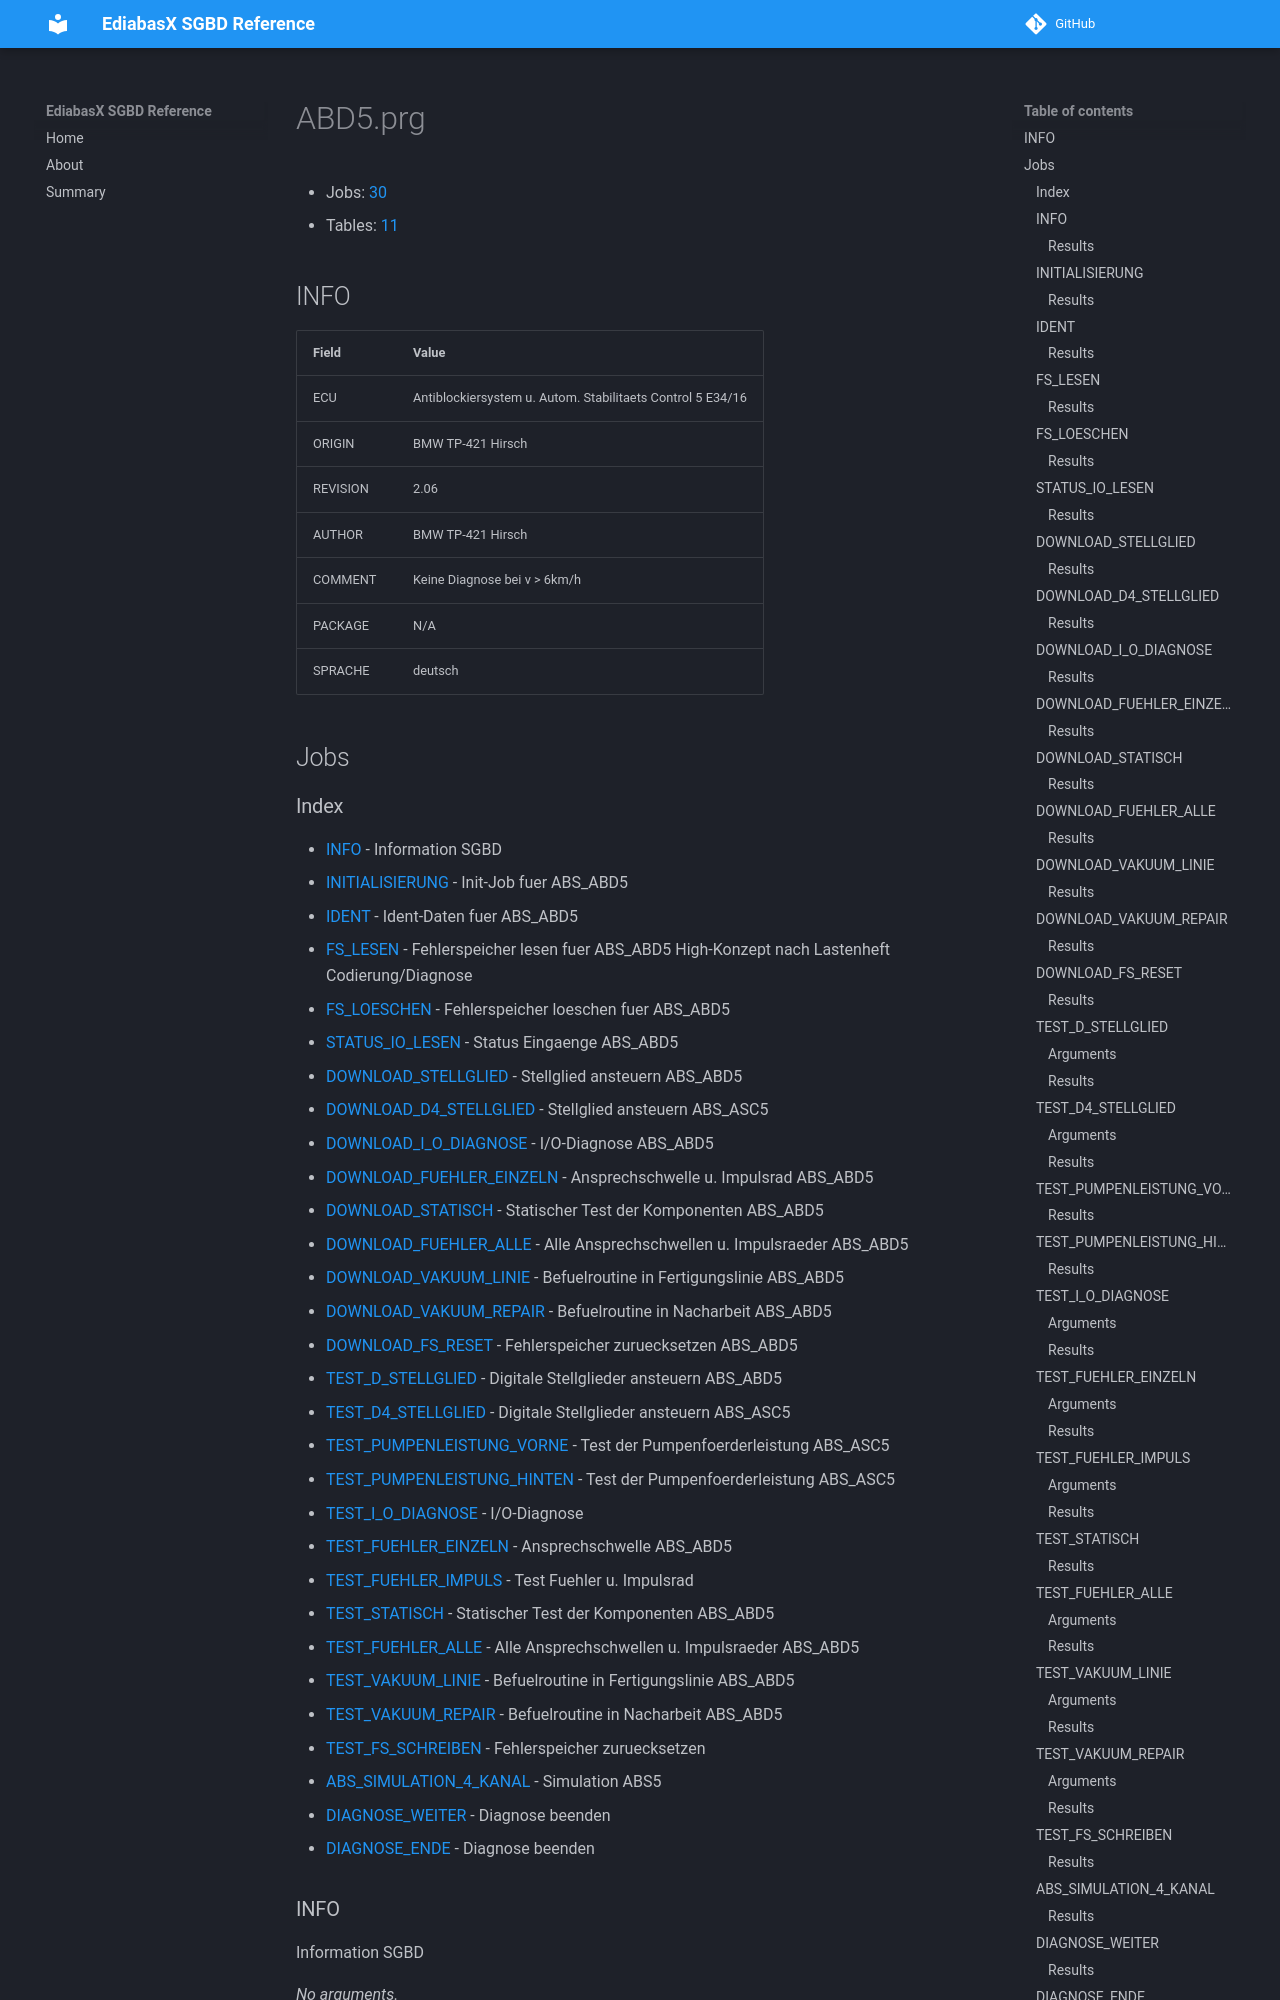

repository: emdzej/ediabasx-docs-sgbd · page: sgbd/ABD5/index.html · generator: mkdocs

# ABD5.prg

- Jobs: [30](#jobs)
- Tables: [11](#tables)

## INFO

| Field | Value |
| --- | --- |
| ECU | Antiblockiersystem u. Autom. Stabilitaets Control 5 E34/16 |
| ORIGIN | BMW TP-421 Hirsch |
| REVISION | 2.06 |
| AUTHOR | BMW TP-421 Hirsch |
| COMMENT | Keine Diagnose bei v &gt; 6km/h |
| PACKAGE | N/A |
| SPRACHE | deutsch |

## Jobs
